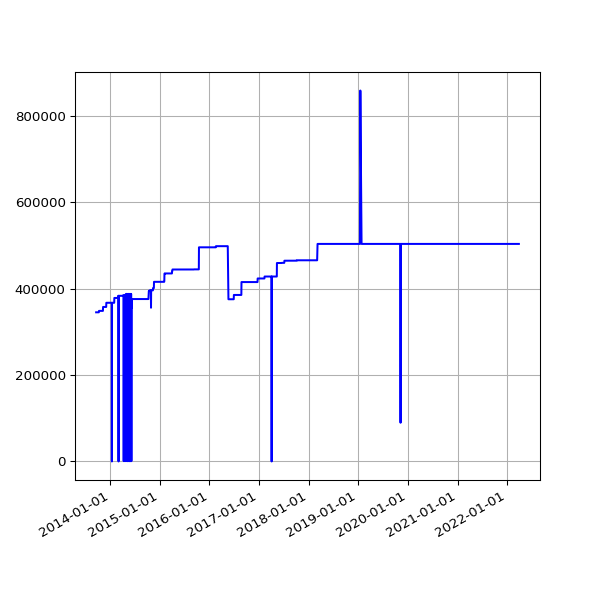

Source data for this figure (header and first rows):
date, value
2013-09-19 02:16:07 +0100, 345111
2013-09-20 02:42:51 +0100, 345111
2013-09-21 02:35:34 +0100, 345111
2013-09-22 02:42:30 +0100, 345111
2013-09-23 14:45:25 +0100, 345111
2013-09-24 02:24:38 +0100, 345111
2013-09-25 02:24:18 +0100, 345111
2013-09-25 11:14:19 +0100, 345111
2013-09-25 15:24:36 +0100, 345111
2013-09-26 02:28:48 +0100, 345111
2013-09-27 03:04:57 +0100, 345111
2013-09-28 02:34:11 +0100, 345111
2013-09-29 02:37:28 +0100, 345111
2013-09-30 02:41:33 +0100, 345111
2013-10-01 02:48:10 +0100, 345111
2013-10-02 02:40:18 +0100, 345111
2013-10-03 02:50:49 +0100, 345109
2013-10-04 02:42:18 +0100, 345109
2013-10-05 02:35:24 +0100, 345109
2013-10-06 02:35:14 +0100, 345109
2013-10-07 02:36:02 +0100, 345109
2013-10-08 02:48:25 +0100, 345109
2013-10-09 02:44:15 +0100, 345109
2013-10-10 02:42:47 +0100, 348412
2013-10-11 02:43:24 +0100, 348412
2013-10-12 02:36:46 +0100, 348412
2013-10-13 02:34:49 +0100, 348412
2013-10-16 02:38:31 +0100, 348412
2013-10-17 02:38:11 +0100, 348412
2013-10-18 03:54:04 +0100, 348412
2013-10-19 04:22:37 +0100, 348412
2013-10-20 03:47:14 +0100, 348412
2013-10-21 03:33:15 +0100, 348412
2013-10-22 03:54:27 +0100, 348412
2013-10-23 04:08:12 +0100, 348412
2013-10-24 03:23:20 +0100, 348412
2013-10-25 03:49:11 +0100, 348412
2013-10-26 02:58:11 +0100, 348412
2013-10-27 04:56:02 +0000, 348412
2013-10-28 03:29:04 +0000, 348412
2013-10-29 03:34:38 +0000, 348412
2013-10-30 03:44:23 +0000, 348412
2013-10-31 04:16:06 +0000, 348412
2013-11-01 19:13:36 +0000, 348412
2013-11-04 10:02:58 +0000, 348412
2013-11-05 03:51:50 +0000, 348412
2013-11-06 03:39:36 +0000, 348412
2013-11-07 03:44:18 +0000, 348412
2013-11-08 03:49:56 +0000, 348412
2013-11-09 04:02:57 +0000, 357489
2013-11-10 03:28:18 +0000, 357489
2013-11-11 03:43:31 +0000, 357485
2013-11-12 04:09:49 +0000, 357485
2013-11-13 04:17:11 +0000, 357485
2013-11-14 03:34:20 +0000, 357485
2013-11-15 03:40:17 +0000, 357485
2013-11-16 03:32:06 +0000, 357485
2013-11-17 03:26:32 +0000, 357485
2013-11-18 03:40:30 +0000, 357481
2013-11-19 03:32:58 +0000, 357479
... 2,461 more rows
